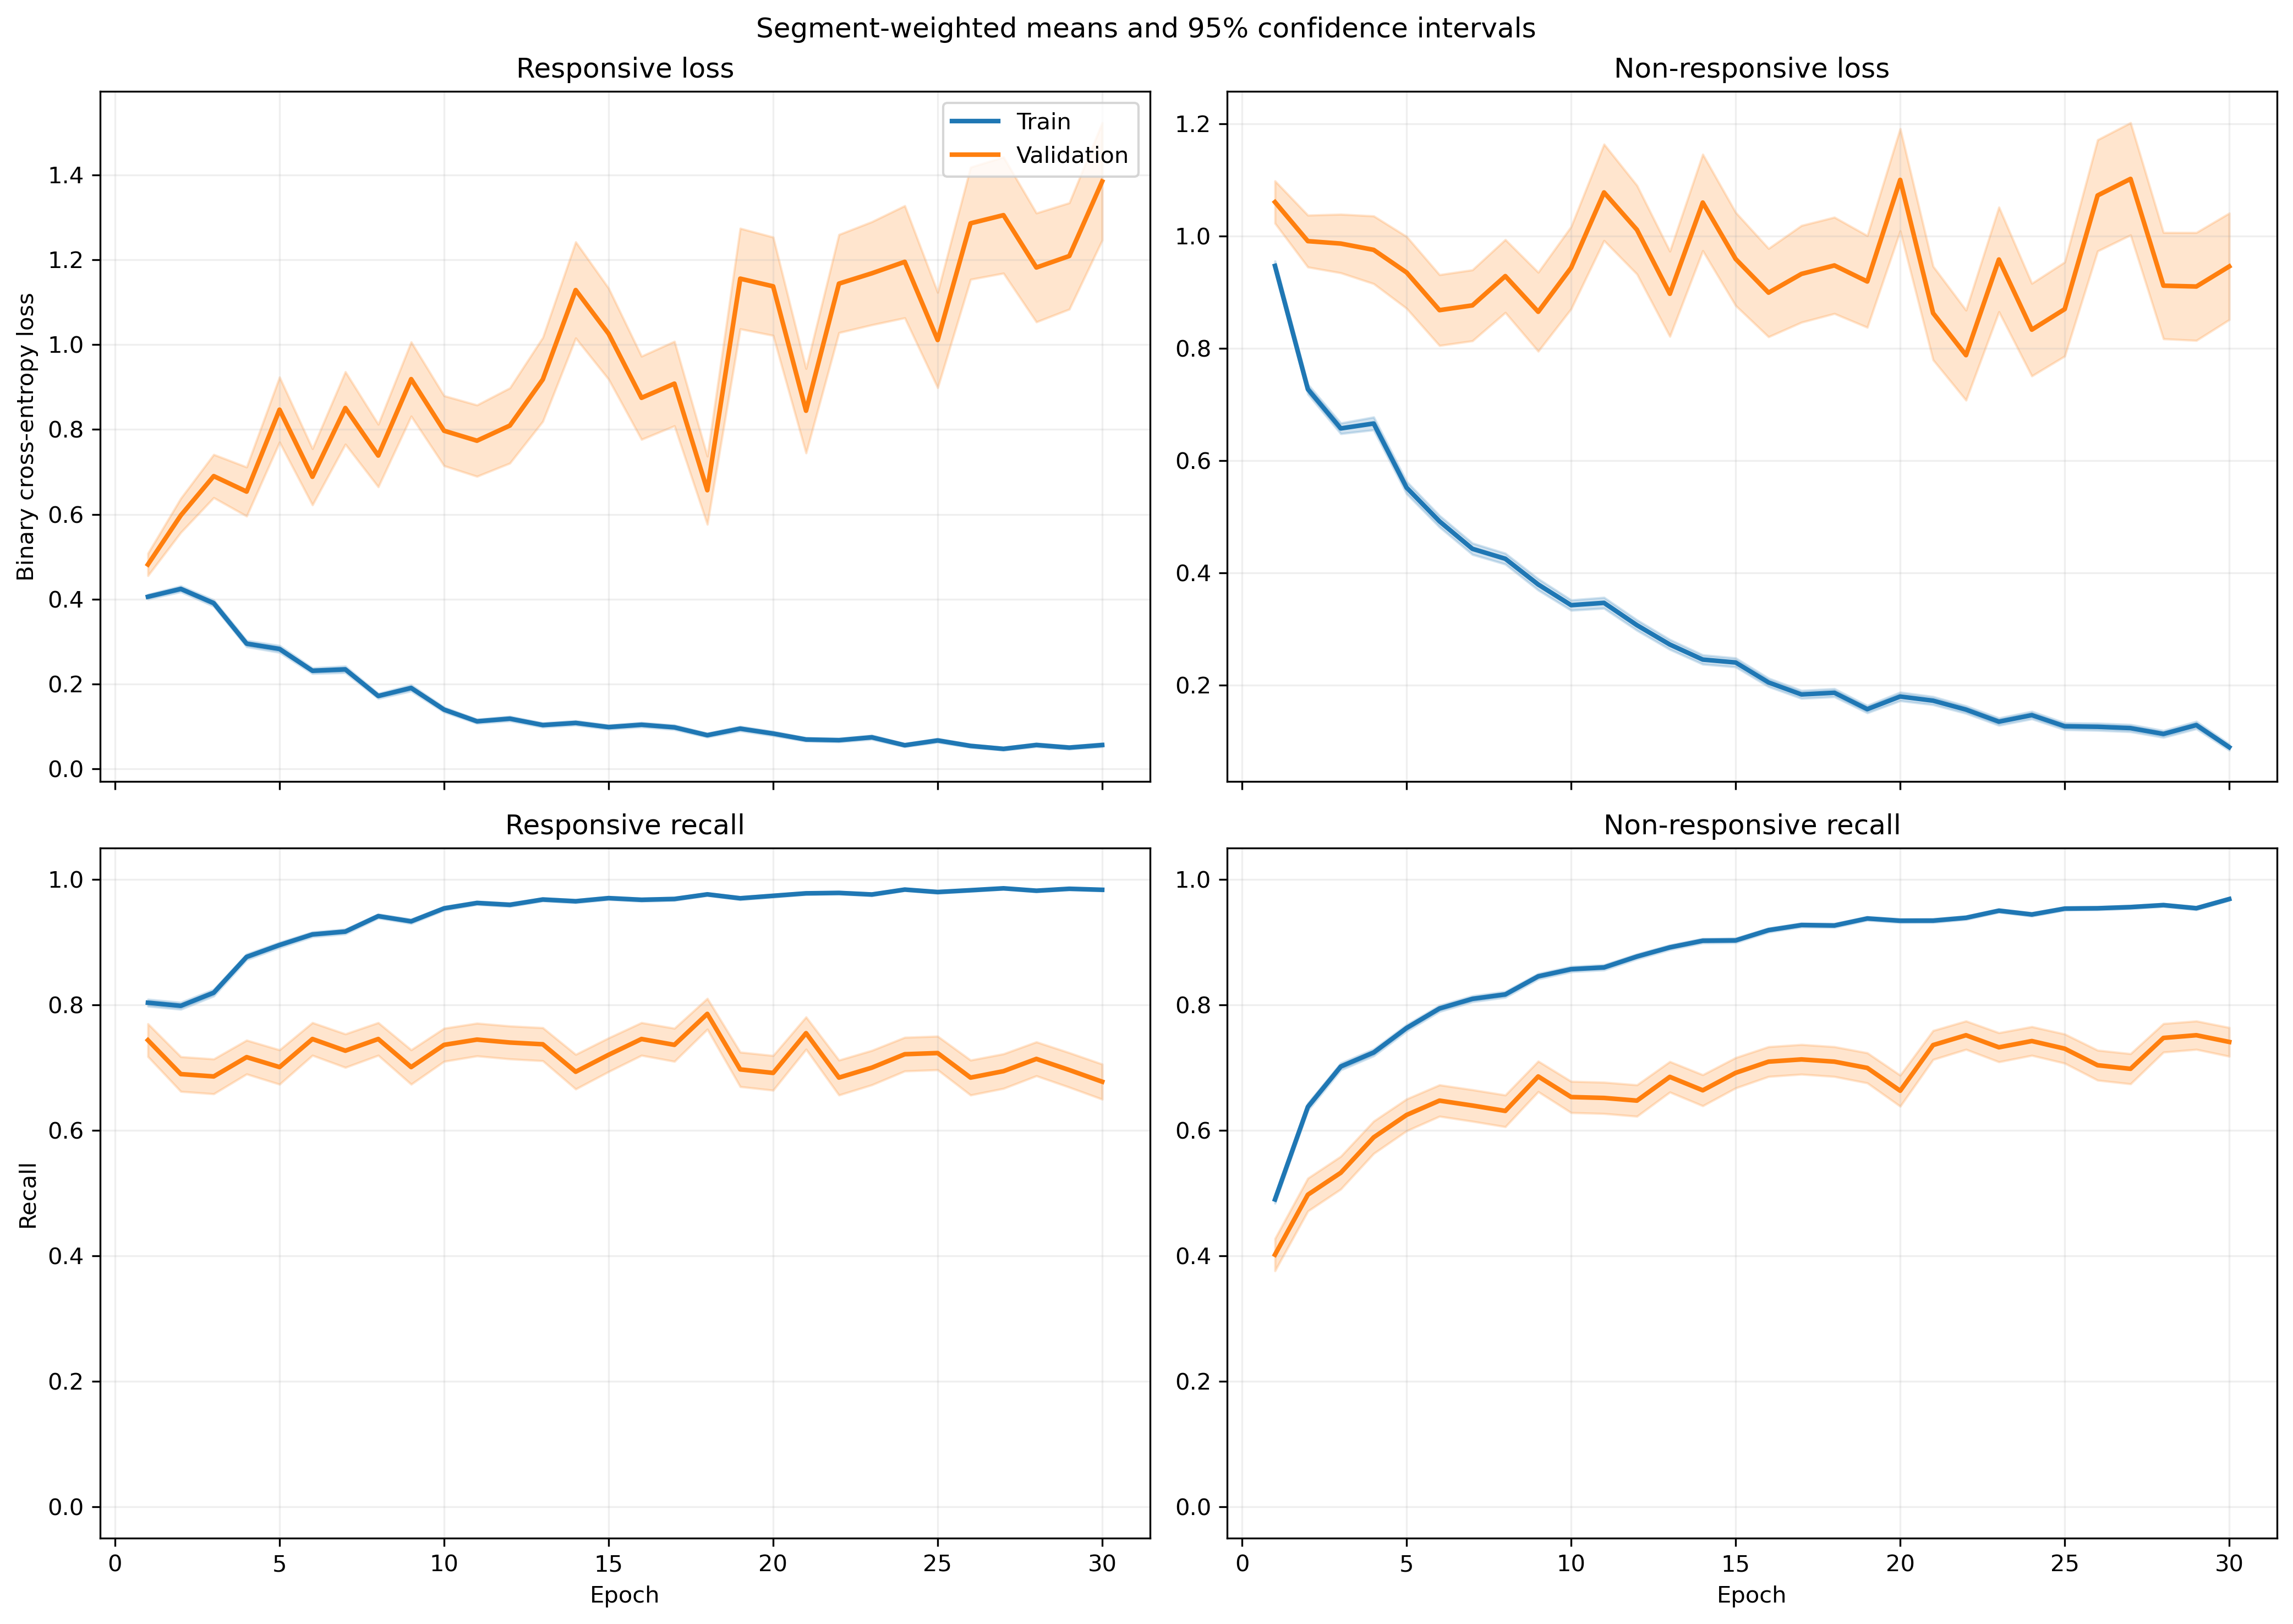

The data file committed next to this chart (first rows):
fold, epoch, split, r_loss, r_loss_count, r_loss_sum, r_loss_sum_sq, r_recall, r_recall_count, r_recall_sum, r_recall_sum_sq, nr_loss, nr_loss_count, nr_loss_sum, nr_loss_sum_sq, nr_recall, nr_recall_count, nr_recall_sum, nr_recall_sum_sq
1, 1, train, 0.3838, 1063, 408, 314.4, 0.809, 1063, 860.0, 860.0, 0.972, 1401, 1362, 2081, 0.4904, 1401, 687.0, 687.0
1, 1, validation, 0.1168, 10, 1.168, 0.2121, 1.0, 10, 10.0, 10.0, , 0, 0.0, 0.0, , 0, 0.0, 0.0
1, 2, train, 0.4479, 1063, 476.1, 456.8, 0.7865, 1063, 836.0, 836.0, 0.6922, 1401, 969.8, 1237, 0.6281, 1401, 880.0, 880.0
1, 2, validation, 0.1549, 10, 1.549, 0.3612, 1.0, 10, 10.0, 10.0, , 0, 0.0, 0.0, , 0, 0.0, 0.0
1, 3, train, 0.4092, 1063, 434.9, 508.3, 0.8156, 1063, 867.0, 867.0, 0.58, 1401, 812.6, 1199, 0.7373, 1401, 1033, 1033
1, 3, validation, 0.1391, 10, 1.391, 0.3424, 1.0, 10, 10.0, 10.0, , 0, 0.0, 0.0, , 0, 0.0, 0.0
1, 4, train, 0.2383, 1063, 253.3, 252.6, 0.9078, 1063, 965.0, 965.0, 0.6743, 1401, 944.6, 1622, 0.6924, 1401, 970.0, 970.0
1, 4, validation, 0.09251, 10, 0.9251, 0.158, 1.0, 10, 10.0, 10.0, , 0, 0.0, 0.0, , 0, 0.0, 0.0
1, 5, train, 0.1873, 1063, 199.1, 208.6, 0.9501, 1063, 1010, 1010, 0.6812, 1401, 954.3, 1713, 0.6709, 1401, 940.0, 940.0
1, 5, validation, 0.1036, 10, 1.036, 0.1861, 1.0, 10, 10.0, 10.0, , 0, 0.0, 0.0, , 0, 0.0, 0.0
1, 6, train, 0.1985, 1063, 211, 230.8, 0.9332, 1063, 992.0, 992.0, 0.4305, 1401, 603.1, 1095, 0.8123, 1401, 1138, 1138
1, 6, validation, 0.1149, 10, 1.149, 0.3857, 1.0, 10, 10.0, 10.0, , 0, 0.0, 0.0, , 0, 0.0, 0.0
1, 7, train, 0.1663, 1063, 176.8, 257.3, 0.937, 1063, 996.0, 996.0, 0.3896, 1401, 545.9, 1151, 0.828, 1401, 1160, 1160
1, 7, validation, 0.06205, 10, 0.6205, 0.08094, 1.0, 10, 10.0, 10.0, , 0, 0.0, 0.0, , 0, 0.0, 0.0
1, 8, train, 0.1303, 1063, 138.5, 149.5, 0.9511, 1063, 1011, 1011, 0.5111, 1401, 716, 1570, 0.783, 1401, 1097, 1097
1, 8, validation, 0.02921, 10, 0.2921, 0.01462, 1.0, 10, 10.0, 10.0, , 0, 0.0, 0.0, , 0, 0.0, 0.0
1, 9, train, 0.08606, 1063, 91.48, 113.4, 0.968, 1063, 1029, 1029, 0.4935, 1401, 691.3, 1686, 0.8116, 1401, 1137, 1137
1, 9, validation, 0.01747, 10, 0.1747, 0.00788, 1.0, 10, 10.0, 10.0, , 0, 0.0, 0.0, , 0, 0.0, 0.0
1, 10, train, 0.1564, 1063, 166.2, 419.2, 0.9558, 1063, 1016, 1016, 0.2441, 1401, 342, 797.5, 0.8979, 1401, 1258, 1258
1, 10, validation, 0.03034, 10, 0.3034, 0.02044, 1.0, 10, 10.0, 10.0, , 0, 0.0, 0.0, , 0, 0.0, 0.0
1, 11, train, 0.0632, 1063, 67.19, 32.97, 0.9887, 1063, 1051, 1051, 0.3179, 1401, 445.3, 932.8, 0.8794, 1401, 1232, 1232
1, 11, validation, 0.02454, 10, 0.2454, 0.01303, 1.0, 10, 10.0, 10.0, , 0, 0.0, 0.0, , 0, 0.0, 0.0
1, 12, train, 0.1426, 1063, 151.6, 255.2, 0.9426, 1063, 1002, 1002, 0.2097, 1401, 293.8, 786.1, 0.9265, 1401, 1298, 1298
1, 12, validation, 0.01056, 10, 0.1056, 0.004158, 1.0, 10, 10.0, 10.0, , 0, 0.0, 0.0, , 0, 0.0, 0.0
1, 13, train, 0.0614, 1063, 65.27, 34.47, 0.9859, 1063, 1048, 1048, 0.2408, 1401, 337.4, 626.7, 0.8972, 1401, 1257, 1257
1, 13, validation, 0.01424, 10, 0.1424, 0.004395, 1.0, 10, 10.0, 10.0, , 0, 0.0, 0.0, , 0, 0.0, 0.0
1, 14, train, 0.03088, 1063, 32.82, 26.62, 0.9934, 1063, 1056, 1056, 0.3199, 1401, 448.2, 1155, 0.8815, 1401, 1235, 1235
1, 14, validation, 0.007119, 10, 0.07119, 0.001558, 1.0, 10, 10.0, 10.0, , 0, 0.0, 0.0, , 0, 0.0, 0.0
1, 15, train, 0.06858, 1063, 72.9, 41.1, 0.9859, 1063, 1048, 1048, 0.2042, 1401, 286, 449, 0.9165, 1401, 1284, 1284
1, 15, validation, 0.02973, 10, 0.2973, 0.02145, 1.0, 10, 10.0, 10.0, , 0, 0.0, 0.0, , 0, 0.0, 0.0
1, 16, train, 0.2009, 1063, 213.5, 390.9, 0.9247, 1063, 983.0, 983.0, 0.1355, 1401, 189.9, 417, 0.9536, 1401, 1336, 1336
1, 16, validation, 0.03355, 10, 0.3355, 0.02287, 1.0, 10, 10.0, 10.0, , 0, 0.0, 0.0, , 0, 0.0, 0.0
1, 17, train, 0.1506, 1063, 160.1, 318, 0.9511, 1063, 1011, 1011, 0.1052, 1401, 147.4, 261.8, 0.96, 1401, 1345, 1345
1, 17, validation, 0.04573, 10, 0.4573, 0.1078, 1.0, 10, 10.0, 10.0, , 0, 0.0, 0.0, , 0, 0.0, 0.0
1, 18, train, 0.038, 1063, 40.4, 21.28, 0.9906, 1063, 1053, 1053, 0.1619, 1401, 226.8, 486.8, 0.9408, 1401, 1318, 1318
1, 18, validation, 0.008161, 10, 0.08161, 0.001825, 1.0, 10, 10.0, 10.0, , 0, 0.0, 0.0, , 0, 0.0, 0.0
1, 19, train, 0.04856, 1063, 51.62, 70.67, 0.9887, 1063, 1051, 1051, 0.1495, 1401, 209.5, 443.3, 0.9386, 1401, 1315, 1315
1, 19, validation, 0.01265, 10, 0.1265, 0.005484, 1.0, 10, 10.0, 10.0, , 0, 0.0, 0.0, , 0, 0.0, 0.0
1, 20, train, 0.03578, 1063, 38.03, 23.75, 0.9906, 1063, 1053, 1053, 0.1512, 1401, 211.8, 467.2, 0.9436, 1401, 1322, 1322
1, 20, validation, 0.002589, 10, 0.02589, 0.0001723, 1.0, 10, 10.0, 10.0, , 0, 0.0, 0.0, , 0, 0.0, 0.0
1, 21, train, 0.0716, 1063, 76.12, 63.14, 0.9784, 1063, 1040, 1040, 0.1552, 1401, 217.4, 473.1, 0.9415, 1401, 1319, 1319
1, 21, validation, 0.02661, 10, 0.2661, 0.04701, 1.0, 10, 10.0, 10.0, , 0, 0.0, 0.0, , 0, 0.0, 0.0
1, 22, train, 0.03601, 1063, 38.28, 21.87, 0.9915, 1063, 1054, 1054, 0.1024, 1401, 143.5, 274.4, 0.9643, 1401, 1351, 1351
1, 22, validation, 0.004674, 10, 0.04674, 0.000507, 1.0, 10, 10.0, 10.0, , 0, 0.0, 0.0, , 0, 0.0, 0.0
1, 23, train, 0.05605, 1063, 59.59, 41.35, 0.9849, 1063, 1047, 1047, 0.09447, 1401, 132.4, 205.4, 0.9636, 1401, 1350, 1350
1, 23, validation, 0.01792, 10, 0.1792, 0.009488, 1.0, 10, 10.0, 10.0, , 0, 0.0, 0.0, , 0, 0.0, 0.0
1, 24, train, 0.05564, 1063, 59.15, 49.41, 0.9878, 1063, 1050, 1050, 0.1075, 1401, 150.6, 234.4, 0.96, 1401, 1345, 1345
1, 24, validation, 0.01099, 10, 0.1099, 0.003691, 1.0, 10, 10.0, 10.0, , 0, 0.0, 0.0, , 0, 0.0, 0.0
1, 25, train, 0.0584, 1063, 62.07, 33.27, 0.9849, 1063, 1047, 1047, 0.08469, 1401, 118.6, 163.2, 0.9707, 1401, 1360, 1360
1, 25, validation, 0.008751, 10, 0.08751, 0.005065, 1.0, 10, 10.0, 10.0, , 0, 0.0, 0.0, , 0, 0.0, 0.0
1, 26, train, 0.05815, 1063, 61.81, 78.09, 0.9793, 1063, 1041, 1041, 0.07303, 1401, 102.3, 237.8, 0.9743, 1401, 1365, 1365
1, 26, validation, 0.0205, 10, 0.205, 0.03605, 1.0, 10, 10.0, 10.0, , 0, 0.0, 0.0, , 0, 0.0, 0.0
1, 27, train, 0.06387, 1063, 67.89, 90.98, 0.9802, 1063, 1042, 1042, 0.08113, 1401, 113.7, 218.6, 0.97, 1401, 1359, 1359
1, 27, validation, 0.004392, 10, 0.04392, 0.0004842, 1.0, 10, 10.0, 10.0, , 0, 0.0, 0.0, , 0, 0.0, 0.0
1, 28, train, 0.02167, 1063, 23.04, 6.898, 0.9953, 1063, 1058, 1058, 0.0966, 1401, 135.3, 303.4, 0.9672, 1401, 1355, 1355
1, 28, validation, 0.002386, 10, 0.02386, 0.0001505, 1.0, 10, 10.0, 10.0, , 0, 0.0, 0.0, , 0, 0.0, 0.0
1, 29, train, 0.04937, 1063, 52.48, 55.99, 0.9868, 1063, 1049, 1049, 0.2371, 1401, 332.2, 760.1, 0.9086, 1401, 1273, 1273
1, 29, validation, 0.008127, 10, 0.08127, 0.002952, 1.0, 10, 10.0, 10.0, , 0, 0.0, 0.0, , 0, 0.0, 0.0
1, 30, train, 0.03761, 1063, 39.98, 24.47, 0.9925, 1063, 1055, 1055, 0.1207, 1401, 169, 357.1, 0.9572, 1401, 1341, 1341
1, 30, validation, 0.00163, 10, 0.0163, 5.8947158549926826e-05, 1.0, 10, 10.0, 10.0, , 0, 0.0, 0.0, , 0, 0.0, 0.0
... 1,140 more rows
